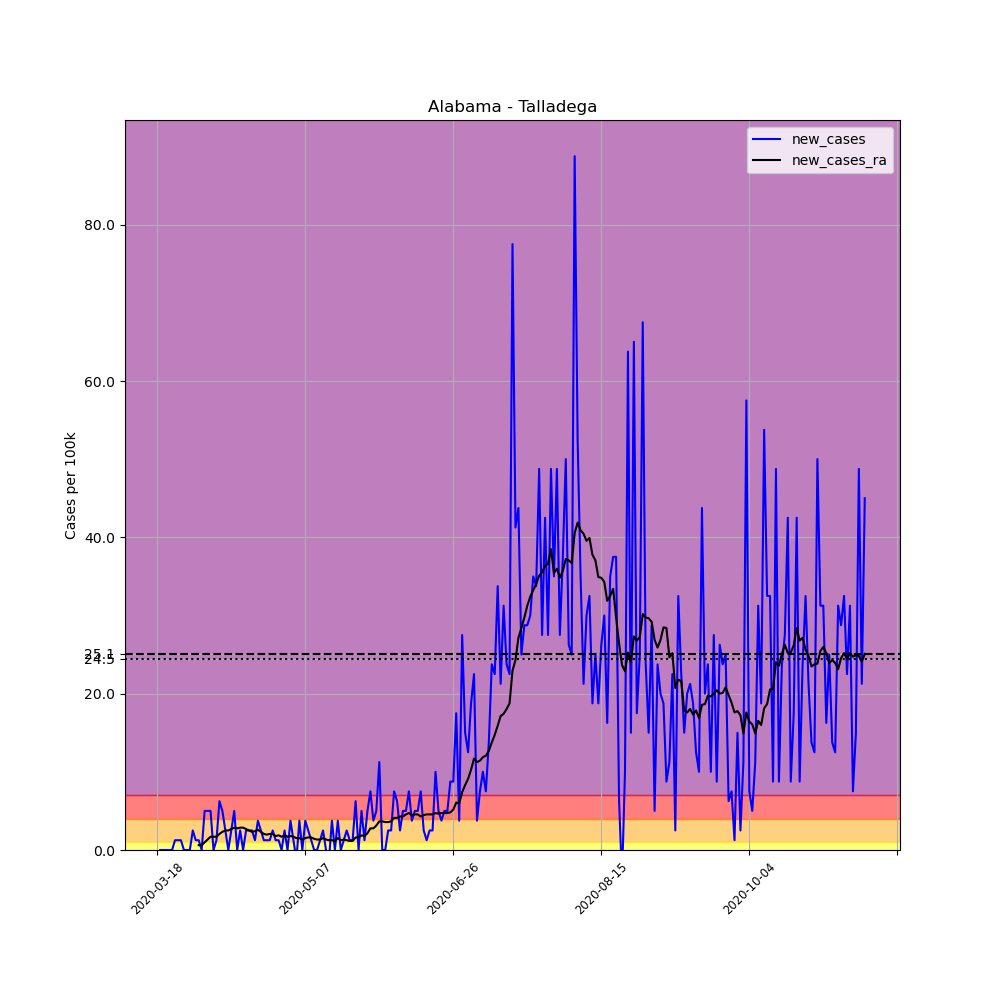

The file beside this chart, header and first rows:
, date, county, state, fips, cases, deaths, COUNTY, STNAME, CTYNAME, POPESTIMATE2019, per_100k, new_cases, new_cases_ra
132818, 2020-03-18, Talladega, Alabama, 1121, 1, 0, 121, Alabama, Talladega, 79978, 1.25, , 
132819, 2020-03-19, Talladega, Alabama, 1121, 1, 0, 121, Alabama, Talladega, 79978, 1.25, 0.0, 
132820, 2020-03-20, Talladega, Alabama, 1121, 1, 0, 121, Alabama, Talladega, 79978, 1.25, 0.0, 
132821, 2020-03-21, Talladega, Alabama, 1121, 1, 0, 121, Alabama, Talladega, 79978, 1.25, 0.0, 
132822, 2020-03-22, Talladega, Alabama, 1121, 1, 0, 121, Alabama, Talladega, 79978, 1.25, 0.0, 
132823, 2020-03-23, Talladega, Alabama, 1121, 1, 0, 121, Alabama, Talladega, 79978, 1.25, 0.0, 
132824, 2020-03-24, Talladega, Alabama, 1121, 2, 0, 121, Alabama, Talladega, 79978, 2.501, 1.25, 
132825, 2020-03-25, Talladega, Alabama, 1121, 3, 0, 121, Alabama, Talladega, 79978, 3.751, 1.25, 
132826, 2020-03-26, Talladega, Alabama, 1121, 4, 0, 121, Alabama, Talladega, 79978, 5.001, 1.25, 
132827, 2020-03-27, Talladega, Alabama, 1121, 4, 0, 121, Alabama, Talladega, 79978, 5.001, 0.0, 
132828, 2020-03-28, Talladega, Alabama, 1121, 4, 0, 121, Alabama, Talladega, 79978, 5.001, 0.0, 
132829, 2020-03-29, Talladega, Alabama, 1121, 4, 0, 121, Alabama, Talladega, 79978, 5.001, 0.0, 
132830, 2020-03-30, Talladega, Alabama, 1121, 6, 0, 121, Alabama, Talladega, 79978, 7.502, 2.501, 
132831, 2020-03-31, Talladega, Alabama, 1121, 7, 0, 121, Alabama, Talladega, 79978, 8.752, 1.25, 
132832, 2020-04-01, Talladega, Alabama, 1121, 8, 0, 121, Alabama, Talladega, 79978, 10, 1.25, 0.6252
132833, 2020-04-02, Talladega, Alabama, 1121, 8, 0, 121, Alabama, Talladega, 79978, 10, 0.0, 0.6252
132834, 2020-04-03, Talladega, Alabama, 1121, 12, 0, 121, Alabama, Talladega, 79978, 15, 5.001, 0.9824
132835, 2020-04-04, Talladega, Alabama, 1121, 16, 0, 121, Alabama, Talladega, 79978, 20.01, 5.001, 1.34
132836, 2020-04-05, Talladega, Alabama, 1121, 20, 0, 121, Alabama, Talladega, 79978, 25.01, 5.001, 1.697
132837, 2020-04-06, Talladega, Alabama, 1121, 20, 0, 121, Alabama, Talladega, 79978, 25.01, 0.0, 1.697
132838, 2020-04-07, Talladega, Alabama, 1121, 21, 0, 121, Alabama, Talladega, 79978, 26.26, 1.25, 1.697
132839, 2020-04-08, Talladega, Alabama, 1121, 26, 0, 121, Alabama, Talladega, 79978, 32.51, 6.252, 2.054
132840, 2020-04-09, Talladega, Alabama, 1121, 30, 0, 121, Alabama, Talladega, 79978, 37.51, 5.001, 2.322
132841, 2020-04-10, Talladega, Alabama, 1121, 32, 0, 121, Alabama, Talladega, 79978, 40.01, 2.501, 2.501
132842, 2020-04-11, Talladega, Alabama, 1121, 32, 0, 121, Alabama, Talladega, 79978, 40.01, 0.0, 2.501
132843, 2020-04-12, Talladega, Alabama, 1121, 34, 0, 121, Alabama, Talladega, 79978, 42.51, 2.501, 2.679
132844, 2020-04-13, Talladega, Alabama, 1121, 38, 1, 121, Alabama, Talladega, 79978, 47.51, 5.001, 2.858
132845, 2020-04-14, Talladega, Alabama, 1121, 38, 1, 121, Alabama, Talladega, 79978, 47.51, 0.0, 2.769
132846, 2020-04-15, Talladega, Alabama, 1121, 40, 1, 121, Alabama, Talladega, 79978, 50.01, 2.501, 2.858
132847, 2020-04-16, Talladega, Alabama, 1121, 40, 1, 121, Alabama, Talladega, 79978, 50.01, 0.0, 2.858
132848, 2020-04-17, Talladega, Alabama, 1121, 42, 1, 121, Alabama, Talladega, 79978, 52.51, 2.501, 2.679
132849, 2020-04-18, Talladega, Alabama, 1121, 44, 1, 121, Alabama, Talladega, 79978, 55.02, 2.501, 2.501
132850, 2020-04-19, Talladega, Alabama, 1121, 46, 1, 121, Alabama, Talladega, 79978, 57.52, 2.501, 2.322
132851, 2020-04-20, Talladega, Alabama, 1121, 47, 1, 121, Alabama, Talladega, 79978, 58.77, 1.25, 2.411
132852, 2020-04-21, Talladega, Alabama, 1121, 50, 2, 121, Alabama, Talladega, 79978, 62.52, 3.751, 2.59
132853, 2020-04-22, Talladega, Alabama, 1121, 52, 2, 121, Alabama, Talladega, 79978, 65.02, 2.501, 2.322
132854, 2020-04-23, Talladega, Alabama, 1121, 53, 2, 121, Alabama, Talladega, 79978, 66.27, 1.25, 2.054
132855, 2020-04-24, Talladega, Alabama, 1121, 54, 2, 121, Alabama, Talladega, 79978, 67.52, 1.25, 1.965
132856, 2020-04-25, Talladega, Alabama, 1121, 55, 2, 121, Alabama, Talladega, 79978, 68.77, 1.25, 2.054
132857, 2020-04-26, Talladega, Alabama, 1121, 57, 2, 121, Alabama, Talladega, 79978, 71.27, 2.501, 2.054
132858, 2020-04-27, Talladega, Alabama, 1121, 58, 2, 121, Alabama, Talladega, 79978, 72.52, 1.25, 1.786
132859, 2020-04-28, Talladega, Alabama, 1121, 59, 2, 121, Alabama, Talladega, 79978, 73.77, 1.25, 1.876
132860, 2020-04-29, Talladega, Alabama, 1121, 59, 2, 121, Alabama, Talladega, 79978, 73.77, 0.0, 1.697
132861, 2020-04-30, Talladega, Alabama, 1121, 61, 2, 121, Alabama, Talladega, 79978, 76.27, 2.501, 1.876
132862, 2020-05-01, Talladega, Alabama, 1121, 61, 2, 121, Alabama, Talladega, 79978, 76.27, 0.0, 1.697
132863, 2020-05-02, Talladega, Alabama, 1121, 64, 2, 121, Alabama, Talladega, 79978, 80.02, 3.751, 1.786
132864, 2020-05-03, Talladega, Alabama, 1121, 65, 2, 121, Alabama, Talladega, 79978, 81.27, 1.25, 1.697
132865, 2020-05-04, Talladega, Alabama, 1121, 64, 2, 121, Alabama, Talladega, 79978, 80.02, -1.25, 1.518
132866, 2020-05-05, Talladega, Alabama, 1121, 67, 2, 121, Alabama, Talladega, 79978, 83.77, 3.751, 1.518
132867, 2020-05-06, Talladega, Alabama, 1121, 67, 2, 121, Alabama, Talladega, 79978, 83.77, 0.0, 1.34
132868, 2020-05-07, Talladega, Alabama, 1121, 70, 2, 121, Alabama, Talladega, 79978, 87.52, 3.751, 1.518
132869, 2020-05-08, Talladega, Alabama, 1121, 72, 2, 121, Alabama, Talladega, 79978, 90.02, 2.501, 1.608
132870, 2020-05-09, Talladega, Alabama, 1121, 73, 2, 121, Alabama, Talladega, 79978, 91.28, 1.25, 1.608
132871, 2020-05-10, Talladega, Alabama, 1121, 73, 2, 121, Alabama, Talladega, 79978, 91.28, 0.0, 1.429
132872, 2020-05-11, Talladega, Alabama, 1121, 73, 2, 121, Alabama, Talladega, 79978, 91.28, 0.0, 1.34
132873, 2020-05-12, Talladega, Alabama, 1121, 74, 2, 121, Alabama, Talladega, 79978, 92.53, 1.25, 1.34
132874, 2020-05-13, Talladega, Alabama, 1121, 76, 2, 121, Alabama, Talladega, 79978, 95.03, 2.501, 1.518
132875, 2020-05-14, Talladega, Alabama, 1121, 76, 2, 121, Alabama, Talladega, 79978, 95.03, 0.0, 1.34
132876, 2020-05-15, Talladega, Alabama, 1121, 75, 2, 121, Alabama, Talladega, 79978, 93.78, -1.25, 1.25
132877, 2020-05-16, Talladega, Alabama, 1121, 78, 2, 121, Alabama, Talladega, 79978, 97.53, 3.751, 1.25
... 180 more rows
